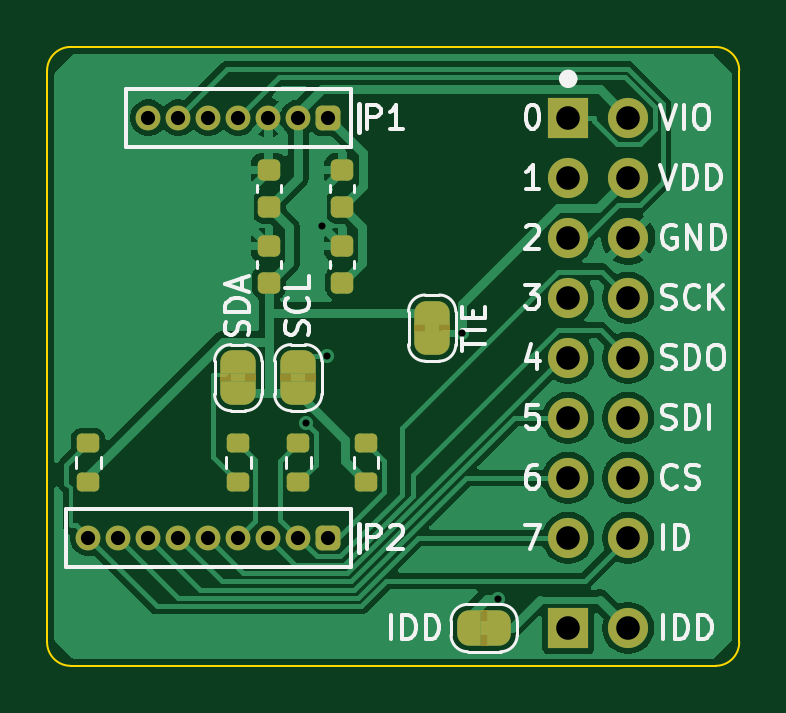
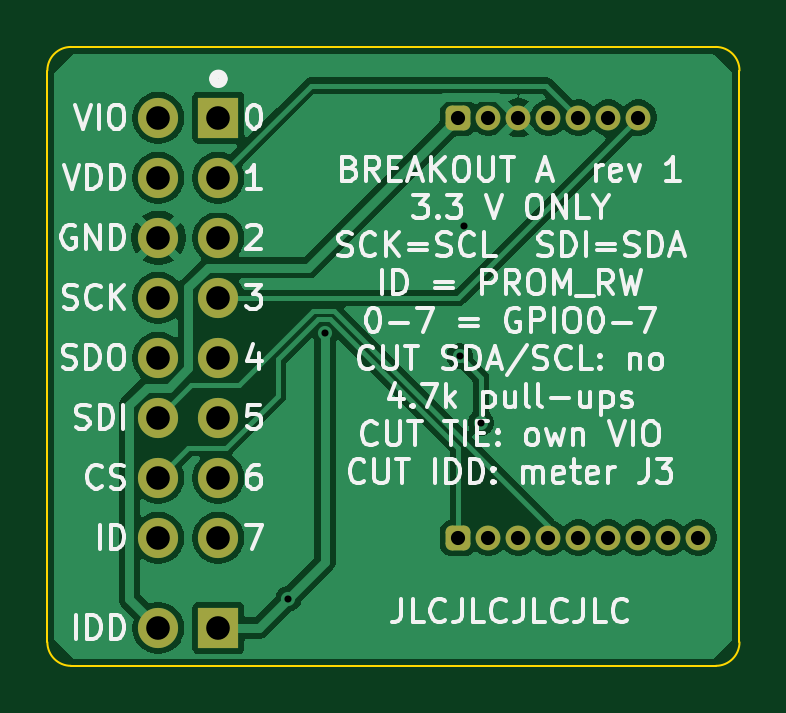
Circuit board: 10 layer files. Board 29.3 x 26.2 mm.
- bottom_copper: board_a-B_Cu.gbl (47798 bytes)
- bottom_mask: board_a-B_Mask.gbs (2176 bytes)
- paste: board_a-B_Paste.gbp (494 bytes)
- bottom_silk: board_a-B_Silkscreen.gbo (69419 bytes)
- outline: board_a-Edge_Cuts.gm1 (874 bytes)
- top_copper: board_a-F_Cu.gtl (55709 bytes)
- top_mask: board_a-F_Mask.gts (4973 bytes)
- paste: board_a-F_Paste.gtp (1811 bytes)
- top_silk: board_a-F_Silkscreen.gto (34016 bytes)
- drill: board_a.drl (1069 bytes)

=== bottom_copper: board_a-B_Cu.gbl (47798 bytes, source omitted) ===
=== bottom_mask: board_a-B_Mask.gbs (2176 bytes, source withheld) ===
=== paste: board_a-B_Paste.gbp ===
%TF.GenerationSoftware,KiCad,Pcbnew,10.0.6-10.0.6~ubuntu26.04.1*%
%TF.CreationDate,2026-10-05T17:17:38-04:00*%
%TF.ProjectId,board_a,626f6172-645f-4612-9e6b-696361645f70,rev?*%
%TF.SameCoordinates,Original*%
%TF.FileFunction,Paste,Bot*%
%TF.FilePolarity,Positive*%
%FSLAX46Y46*%
G04 Gerber Fmt 4.6, Leading zero omitted, Abs format (unit mm)*
G04 Created by KiCad (PCBNEW 10.0.6-10.0.6~ubuntu26.04.1) date 2026-10-05 17:17:38*
%MOMM*%
%LPD*%
G01*
G04 APERTURE LIST*
G04 APERTURE END LIST*
M02*

=== bottom_silk: board_a-B_Silkscreen.gbo (69419 bytes, source omitted) ===
=== outline: board_a-Edge_Cuts.gm1 ===
%TF.GenerationSoftware,KiCad,Pcbnew,10.0.6-10.0.6~ubuntu26.04.1*%
%TF.CreationDate,2026-10-05T17:17:38-04:00*%
%TF.ProjectId,board_a,626f6172-645f-4612-9e6b-696361645f70,rev?*%
%TF.SameCoordinates,Original*%
%TF.FileFunction,Profile,NP*%
%FSLAX46Y46*%
G04 Gerber Fmt 4.6, Leading zero omitted, Abs format (unit mm)*
G04 Created by KiCad (PCBNEW 10.0.6-10.0.6~ubuntu26.04.1) date 2026-10-05 17:17:38*
%MOMM*%
%LPD*%
G01*
G04 APERTURE LIST*
%TA.AperFunction,Profile*%
%ADD10C,0.100000*%
%TD*%
G04 APERTURE END LIST*
D10*
X88100000Y-98000000D02*
X88100000Y-98000000D01*
G75*
G02*
X89100000Y-97000000I1000000J0D01*
G01*
X116400000Y-97000000D01*
G75*
G02*
X117400000Y-98000000I0J-1000000D01*
G01*
X117400000Y-122200000D01*
G75*
G02*
X116400000Y-123200000I-1000000J0D01*
G01*
X89100000Y-123200000D01*
G75*
G02*
X88100000Y-122200000I0J1000000D01*
G01*
X88100000Y-98000000D01*
M02*

=== top_copper: board_a-F_Cu.gtl (55709 bytes, source omitted) ===
=== top_mask: board_a-F_Mask.gts ===
%TF.GenerationSoftware,KiCad,Pcbnew,10.0.6-10.0.6~ubuntu26.04.1*%
%TF.CreationDate,2026-10-05T17:17:38-04:00*%
%TF.ProjectId,board_a,626f6172-645f-4612-9e6b-696361645f70,rev?*%
%TF.SameCoordinates,Original*%
%TF.FileFunction,Soldermask,Top*%
%TF.FilePolarity,Negative*%
%FSLAX46Y46*%
G04 Gerber Fmt 4.6, Leading zero omitted, Abs format (unit mm)*
G04 Created by KiCad (PCBNEW 10.0.6-10.0.6~ubuntu26.04.1) date 2026-10-05 17:17:38*
%MOMM*%
%LPD*%
G01*
G04 APERTURE LIST*
G04 Aperture macros list*
%AMRoundRect*
0 Rectangle with rounded corners*
0 $1 Rounding radius*
0 $2 $3 $4 $5 $6 $7 $8 $9 X,Y pos of 4 corners*
0 Add a 4 corners polygon primitive as box body*
4,1,4,$2,$3,$4,$5,$6,$7,$8,$9,$2,$3,0*
0 Add four circle primitives for the rounded corners*
1,1,$1+$1,$2,$3*
1,1,$1+$1,$4,$5*
1,1,$1+$1,$6,$7*
1,1,$1+$1,$8,$9*
0 Add four rect primitives between the rounded corners*
20,1,$1+$1,$2,$3,$4,$5,0*
20,1,$1+$1,$4,$5,$6,$7,0*
20,1,$1+$1,$6,$7,$8,$9,0*
20,1,$1+$1,$8,$9,$2,$3,0*%
%AMFreePoly0*
4,1,23,0.500000,-0.750000,0.000000,-0.750000,0.000000,-0.745722,-0.065263,-0.745722,-0.191342,-0.711940,-0.304381,-0.646677,-0.396677,-0.554381,-0.461940,-0.441342,-0.495722,-0.315263,-0.495722,-0.250000,-0.500000,-0.250000,-0.500000,0.250000,-0.495722,0.250000,-0.495722,0.315263,-0.461940,0.441342,-0.396677,0.554381,-0.304381,0.646677,-0.191342,0.711940,-0.065263,0.745722,0.000000,0.745722,
0.000000,0.750000,0.500000,0.750000,0.500000,-0.750000,0.500000,-0.750000,$1*%
%AMFreePoly1*
4,1,23,0.000000,0.745722,0.065263,0.745722,0.191342,0.711940,0.304381,0.646677,0.396677,0.554381,0.461940,0.441342,0.495722,0.315263,0.495722,0.250000,0.500000,0.250000,0.500000,-0.250000,0.495722,-0.250000,0.495722,-0.315263,0.461940,-0.441342,0.396677,-0.554381,0.304381,-0.646677,0.191342,-0.711940,0.065263,-0.745722,0.000000,-0.745722,0.000000,-0.750000,-0.500000,-0.750000,
-0.500000,0.750000,0.000000,0.750000,0.000000,0.745722,0.000000,0.745722,$1*%
G04 Aperture macros list end*
%ADD10R,1.700000X1.700000*%
%ADD11C,1.700000*%
%ADD12RoundRect,0.200000X0.275000X-0.200000X0.275000X0.200000X-0.275000X0.200000X-0.275000X-0.200000X0*%
%ADD13RoundRect,0.262500X-0.262500X-0.262500X0.262500X-0.262500X0.262500X0.262500X-0.262500X0.262500X0*%
%ADD14C,1.050000*%
%ADD15RoundRect,0.225000X0.250000X-0.225000X0.250000X0.225000X-0.250000X0.225000X-0.250000X-0.225000X0*%
%ADD16FreePoly0,90.000000*%
%ADD17FreePoly1,90.000000*%
%ADD18FreePoly0,0.000000*%
%ADD19FreePoly1,0.000000*%
G04 APERTURE END LIST*
%TO.C,JP4*%
G36*
X97980000Y-110850000D02*
G01*
X99480000Y-110850000D01*
X99480000Y-111150000D01*
X97980000Y-111150000D01*
X97980000Y-110850000D01*
G37*
%TO.C,JP1*%
G36*
X106450000Y-120850000D02*
G01*
X106750000Y-120850000D01*
X106750000Y-122350000D01*
X106450000Y-122350000D01*
X106450000Y-120850000D01*
G37*
%TO.C,JP2*%
G36*
X103650000Y-108750000D02*
G01*
X105150000Y-108750000D01*
X105150000Y-109050000D01*
X103650000Y-109050000D01*
X103650000Y-108750000D01*
G37*
%TO.C,JP3*%
G36*
X95440000Y-110850000D02*
G01*
X96940000Y-110850000D01*
X96940000Y-111150000D01*
X95440000Y-111150000D01*
X95440000Y-110850000D01*
G37*
%TD*%
D10*
%TO.C,J2*%
X110160000Y-100000000D03*
D11*
X112700000Y-100000000D03*
X110160000Y-102540000D03*
X112700000Y-102540000D03*
X110160000Y-105080000D03*
X112700000Y-105080000D03*
X110160000Y-107620000D03*
X112700000Y-107620000D03*
X110160000Y-110160000D03*
X112700000Y-110160000D03*
X110160000Y-112700000D03*
X112700000Y-112700000D03*
X110160000Y-115240000D03*
X112700000Y-115240000D03*
X110160000Y-117780000D03*
X112700000Y-117780000D03*
%TD*%
D12*
%TO.C,R1*%
X96190000Y-115425000D03*
X96190000Y-113775000D03*
%TD*%
D13*
%TO.C,J1*%
X100000000Y-100000000D03*
D14*
X98730000Y-100000000D03*
X97460000Y-100000000D03*
X96190000Y-100000000D03*
X94920000Y-100000000D03*
X93650000Y-100000000D03*
X92380000Y-100000000D03*
D13*
X100000000Y-117780000D03*
D14*
X98730000Y-117780000D03*
X97460000Y-117780000D03*
X96190000Y-117780000D03*
X94920000Y-117780000D03*
X93650000Y-117780000D03*
X92380000Y-117780000D03*
X91110000Y-117780000D03*
X89840000Y-117780000D03*
%TD*%
D15*
%TO.C,C1*%
X100600000Y-103775000D03*
X100600000Y-102225000D03*
%TD*%
D12*
%TO.C,R3*%
X89840000Y-115425000D03*
X89840000Y-113775000D03*
%TD*%
D16*
%TO.C,JP4*%
X98730000Y-111650000D03*
D17*
X98730000Y-110350000D03*
%TD*%
D12*
%TO.C,R2*%
X98730000Y-115425000D03*
X98730000Y-113775000D03*
%TD*%
D10*
%TO.C,J3*%
X110160000Y-121600000D03*
D11*
X112700000Y-121600000D03*
%TD*%
D18*
%TO.C,JP1*%
X105950000Y-121600000D03*
D19*
X107250000Y-121600000D03*
%TD*%
D12*
%TO.C,R4*%
X101600000Y-115425000D03*
X101600000Y-113775000D03*
%TD*%
D15*
%TO.C,C2*%
X100600000Y-106975000D03*
X100600000Y-105425000D03*
%TD*%
D16*
%TO.C,JP2*%
X104400000Y-109550000D03*
D17*
X104400000Y-108250000D03*
%TD*%
D16*
%TO.C,JP3*%
X96190000Y-111650000D03*
D17*
X96190000Y-110350000D03*
%TD*%
D15*
%TO.C,C3*%
X97500000Y-103775000D03*
X97500000Y-102225000D03*
%TD*%
%TO.C,C4*%
X97500000Y-106975000D03*
X97500000Y-105425000D03*
%TD*%
M02*

=== paste: board_a-F_Paste.gtp (1811 bytes, source withheld) ===
=== top_silk: board_a-F_Silkscreen.gto (34016 bytes, source omitted) ===
=== drill: board_a.drl ===
M48
; DRILL file KiCad 10.0.6-10.0.6~ubuntu26.04.1 date 2026-10-05T17:17:39
; FORMAT={-:-/ absolute / metric / decimal}
; #@! TF.CreationDate,2026-10-05T17:17:39-04:00
; #@! TF.GenerationSoftware,Kicad,Pcbnew,10.0.6-10.0.6~ubuntu26.04.1
; #@! TF.FileFunction,MixedPlating,1,2
FMAT,2
METRIC
; #@! TA.AperFunction,Plated,PTH,ViaDrill
T1C0.300
; #@! TA.AperFunction,Plated,PTH,ComponentDrill
T2C0.600
; #@! TA.AperFunction,Plated,PTH,ComponentDrill
T3C1.000
%
G90
G05
T1
X99.052Y-112.901
X99.751Y-104.576
X99.948Y-110.1
X105.648Y-109.101
X107.195Y-120.355
T2
X89.84Y-117.78
X91.11Y-117.78
X92.38Y-100.0
X92.38Y-117.78
X93.65Y-100.0
X93.65Y-117.78
X94.92Y-100.0
X94.92Y-117.78
X96.19Y-100.0
X96.19Y-117.78
X97.46Y-100.0
X97.46Y-117.78
X98.73Y-100.0
X98.73Y-117.78
X100.0Y-100.0
X100.0Y-117.78
T3
X110.16Y-100.0
X110.16Y-102.54
X110.16Y-105.08
X110.16Y-107.62
X110.16Y-110.16
X110.16Y-112.7
X110.16Y-115.24
X110.16Y-117.78
X110.16Y-121.6
X112.7Y-100.0
X112.7Y-102.54
X112.7Y-105.08
X112.7Y-107.62
X112.7Y-110.16
X112.7Y-112.7
X112.7Y-115.24
X112.7Y-117.78
X112.7Y-121.6
M30
